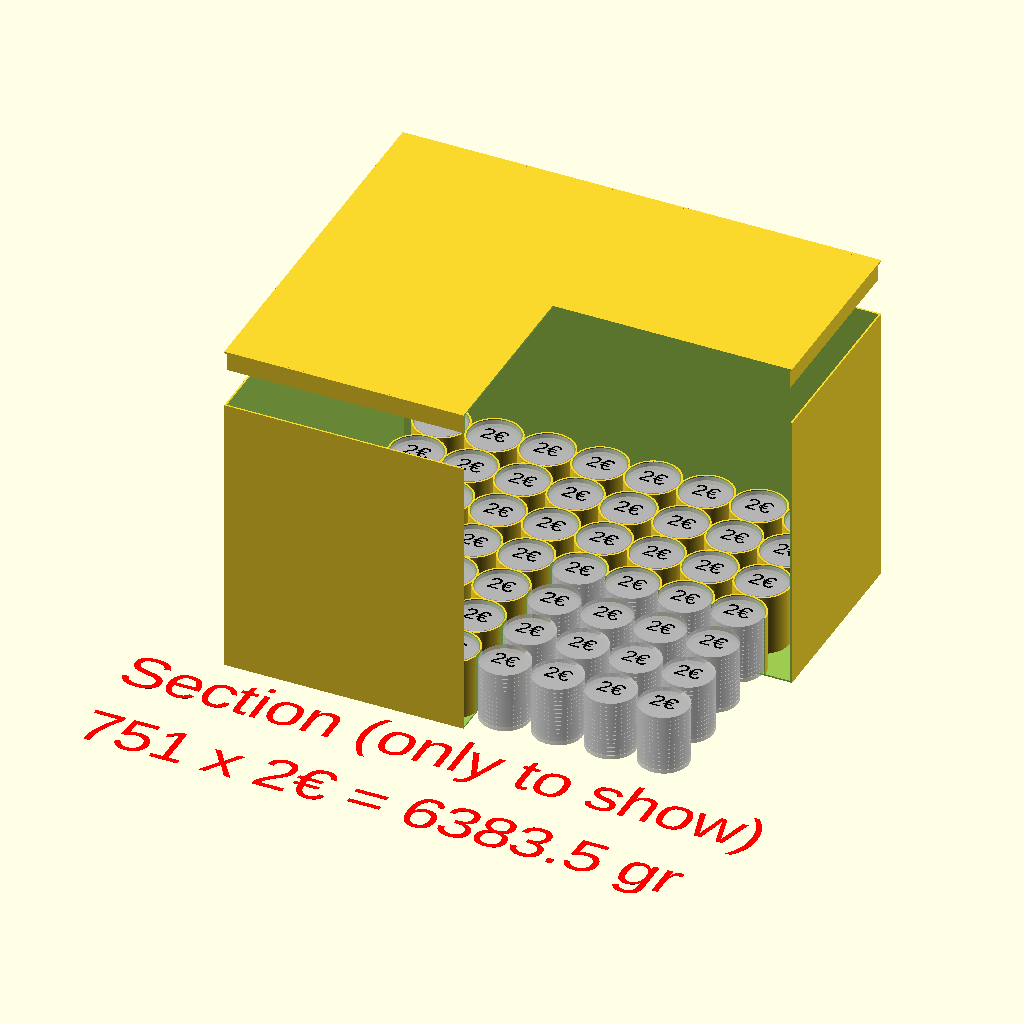
Cell 1 — every parameter at its default value.
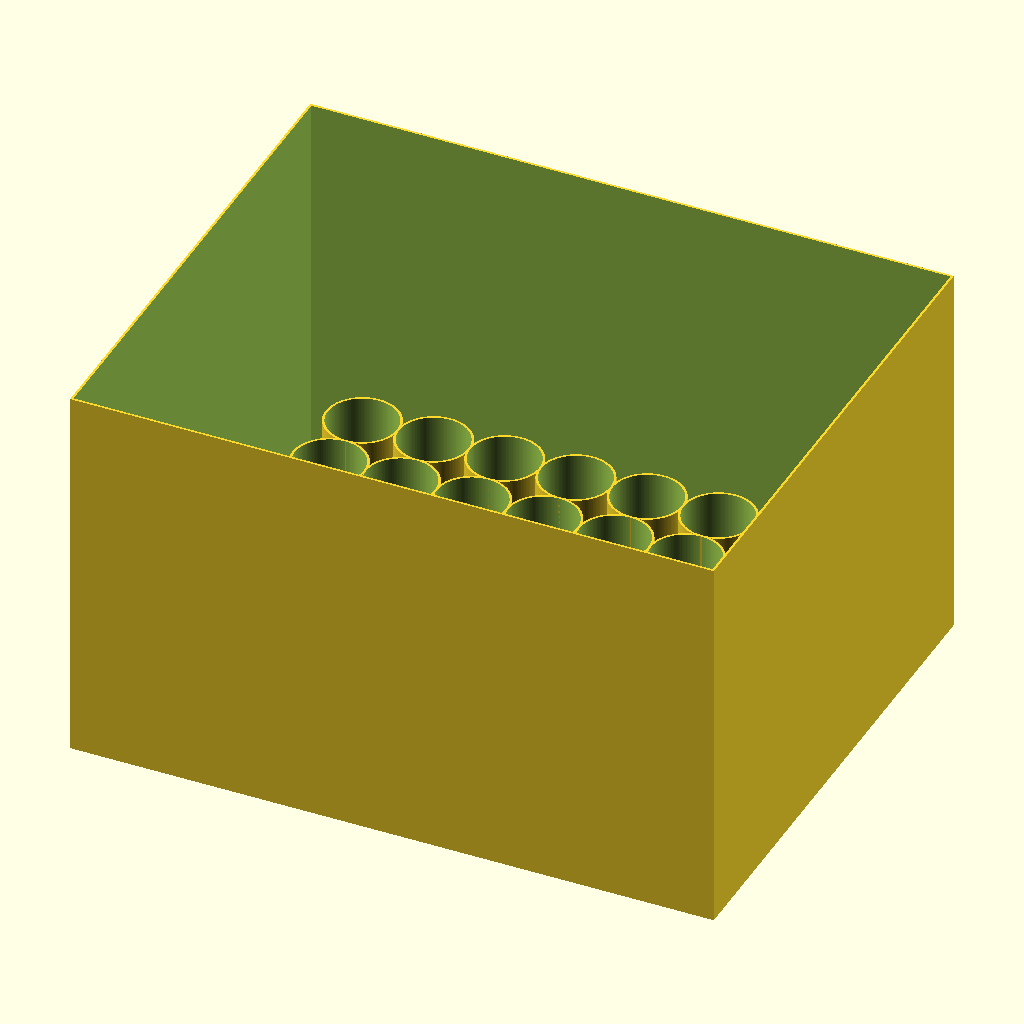
Cell 2: part = 0 (everything else at default).
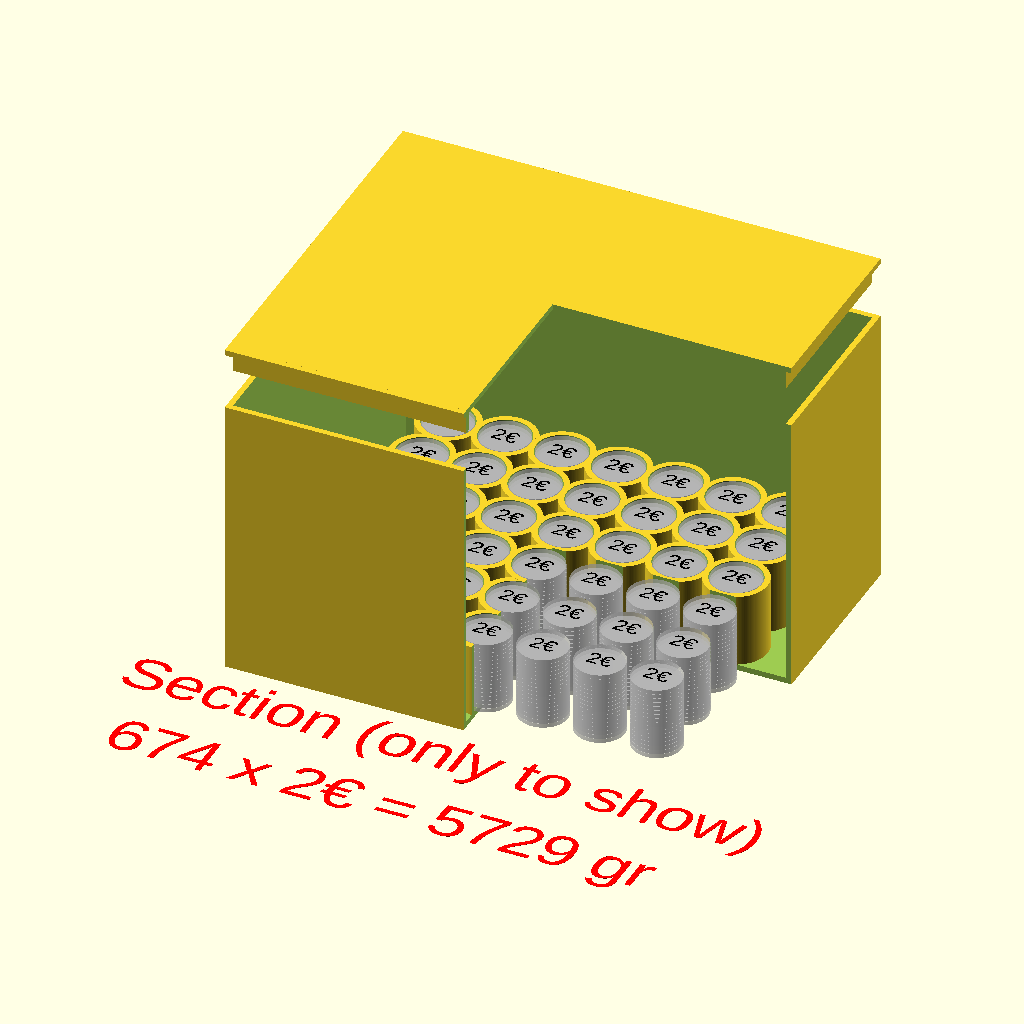
Cell 3 — Shell_Thickness set to 3, the other parameters unchanged.
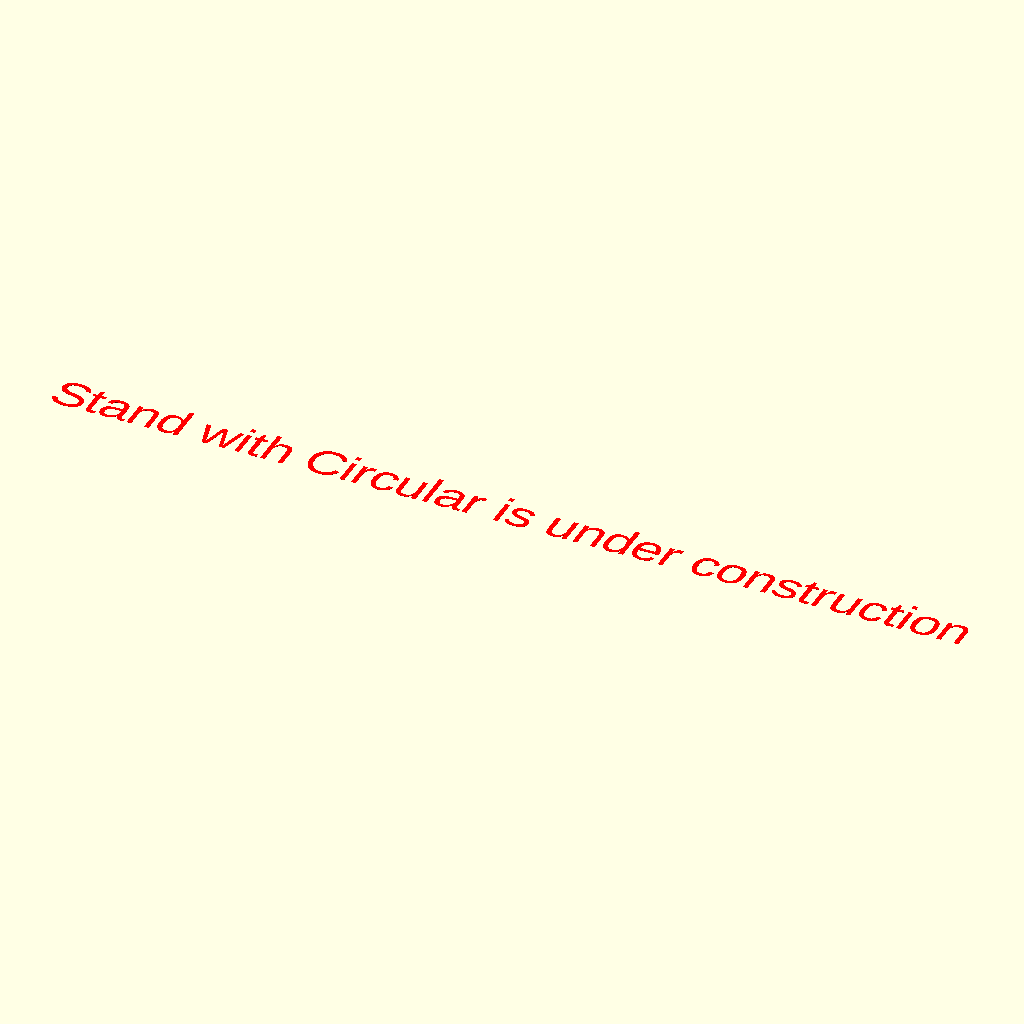
Cell 4: the same model with Print_Bed = 1.
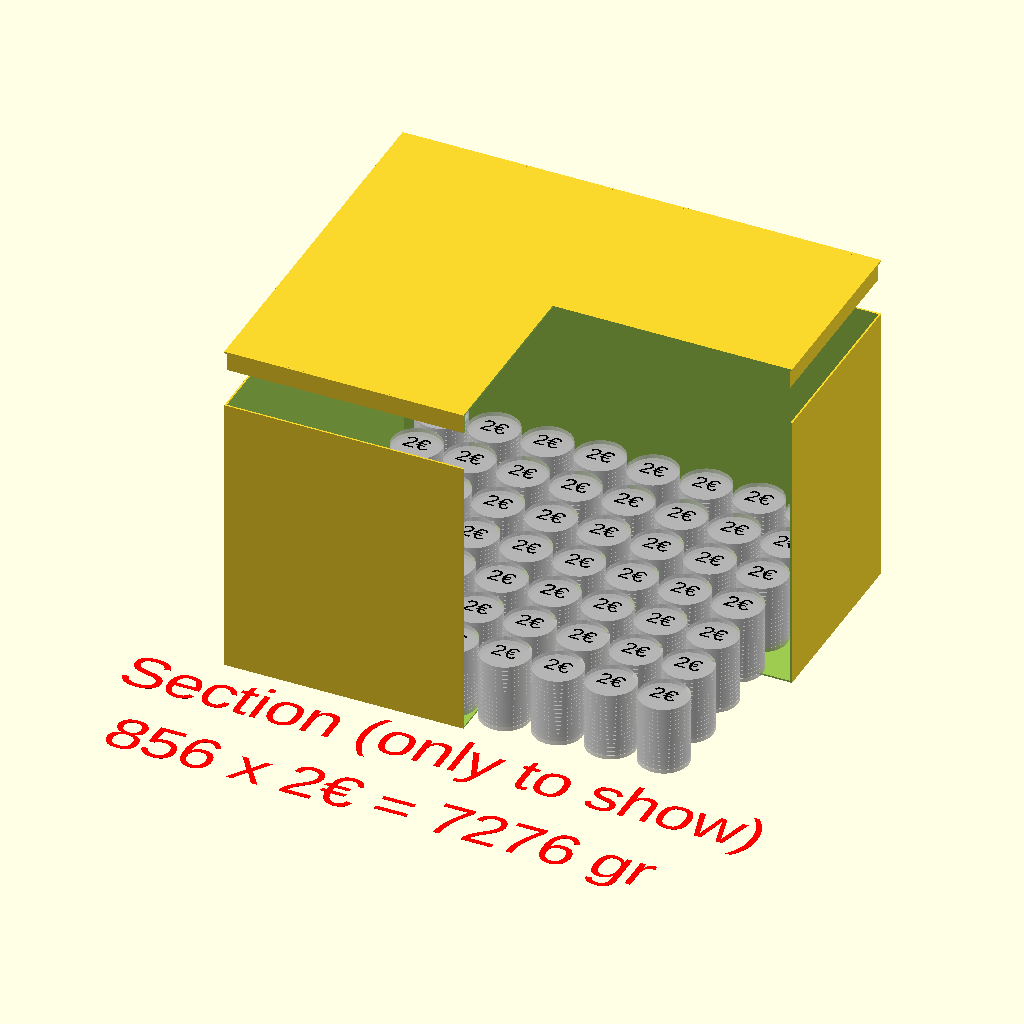
Cell 5: the same model with Float_Stand = 0.
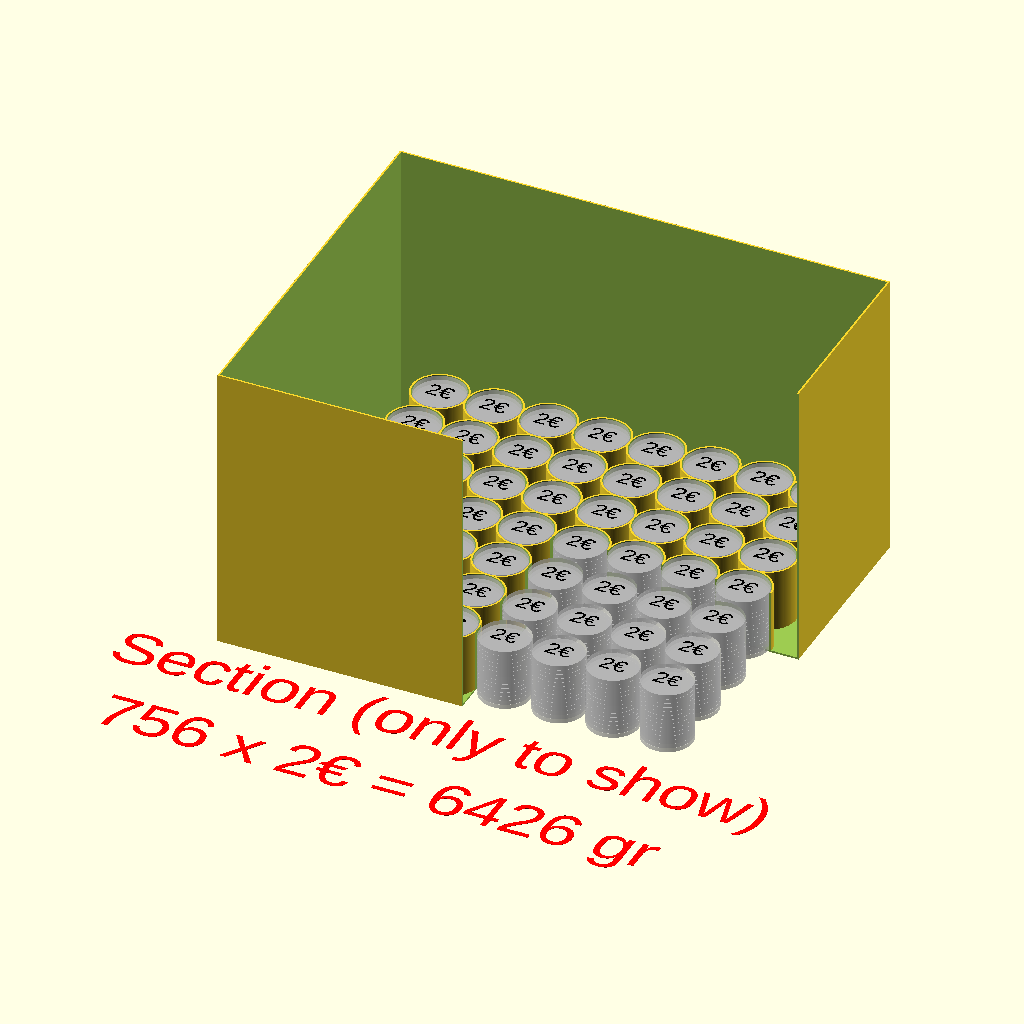
Cell 6: the same model with Float_Cover = 0.
All cells are drawn from the same view direction (rotation 55°, 0°, 25°, orthographic, colour scheme Cornfield), but the view is re-fitted for each cell, so position and scale can differ between cells as well as the parameter.
The OpenSCAD source (scadFiles/923720/1472658.scad):
// Customizable MakeItFloat 1.0 by CD PUCK3D, July 2015

// is licensed under the Creative Commons - Attribution - Non Commercial license. 

// please refer the complete license here: http://creativecommons.org/licenses/by-nc/3.0/legalcode



//preview[view:south east, tilt:top diagonal]



/*[General]*/

//Only to show

part=2;//[0:Float,1:Cover,2:Section (only to show)]

//Shell Thickness, in mm

Shell_Thickness=0.9;//[0.5:0.1:3]

//Fluid Density, in gr/cm3

Fluid_Density=1;

//Fialment Density, in gr/cm3

Filament_Density=1.24;



/*[Print Area]*/

//Set Plate Shape (N.B. Circular in under construction...)

Print_Bed=0;//[0:Rectangular,1:Circular]

//If rectangular set Print Area X, in mm

Print_Area_X=250;

//If rectangular set Print Area Y, in mm

Print_Area_Y=200;

//If circular set Print Diameter, in mm

Print_Diameter=200;

//Set Print Area Z, in mm

Print_Area_Z=150;



/*[Coin]*/

//choice a coin

Coin_Type="2€";//[1c:1 Cent Euro,2c:2 Cent Euro,5c:5 Cent Euro,10c:10 Cent Euro,20c:20 Cent Euro,50c:50 Cent Euro,1€:1 Euro,2€:2 Euro,"":Other]

//need for type=Other (eg: $1)

Coin_Value_Custom="";

//need for type=Other, in mm

Coin_Diameter_Custom=0;

//need for type=Other, in mm

Coin_Height_Custom=0;

//need for type=Other, in gr

Coin_Weight_Custom=0;



/*[Float]*/

//Coin Stand

Float_Stand=1;//[0:No,1:Yes]

//Float Cover

Float_Cover=1;//[0:No,1:Yes]



/*[Hidden]*/

$fn=150;

Gap_Vertical=0.1;//between coin and coin, in mm

Gap_Horizontal=0.5;//between coins and float, in mm

Cover_Gap=0.1;//inside joint cover, in mm

Cover_Height=10;//Cover Height, in mm

Text_Size=(Print_Area_X>Print_Area_Y?Print_Area_X>Print_Area_Z?Print_Area_X:Print_Area_Z:Print_Area_Y>Print_Area_Z?Print_Area_Y:Print_Area_Z)/10;// 1/10 of max dimension



// ====================================================================================================

// settaggio delle caratteristiche della singola moneta

 Coin_Value=Coin_Type!=""?Coin_Type:Coin_Value_Custom;

 Coin_Diameter=Coin_Type=="1c"?16.25:Coin_Type=="2c"?18.75:Coin_Type=="5c"?21.25:Coin_Type=="10c"?19.75:Coin_Type=="20c"?22.25:Coin_Type=="50c"?24.25:Coin_Type=="1€"?23.25: Coin_Type=="2€"?25.75:Coin_Diameter_Custom;

 Coin_Height=Coin_Type=="1c"?1.67:Coin_Type=="2c"?1.67:Coin_Type=="5c"?1.67:Coin_Type=="10c"?1.93:Coin_Type=="20c"?2.14:Coin_Type=="50c"?2.38:Coin_Type=="1€"?2.33:Coin_Type=="2€"?2.20:Coin_Height_Custom;

 Coin_Weight=Coin_Type=="1c"?2.30:Coin_Type=="2c"?3.06:Coin_Type=="5c"?3.92:Coin_Type=="10c"?4.10:Coin_Type=="20c"?5.74:Coin_Type=="50c"?7.80:Coin_Type=="1€"?7.50:Coin_Type=="2€"?8.50:Coin_Weight_Custom;

// calcolo del volume di 1 moneta = volume di un cilindro = PI*Raggio^2*altezza

 Coin_Pure_Volume=PI*pow((Coin_Diameter/2),2)*Coin_Height;

// calcolo della densità di 1 moneta = peso/volume

 Coin_Pure_Density=Coin_Weight/Coin_Pure_Volume;

// ====================================================================================================

// GALLEGGIANTE

// calcolo del filamento per il galleggiante = base+(volume_esterno-volume_interno)

 Filament_Float_Volume=Print_Bed==0?(Print_Area_X*Print_Area_Y*Shell_Thickness)+((Print_Area_X*Print_Area_Y*(Print_Area_Z-Shell_Thickness))-((Print_Area_X-Shell_Thickness*2)*(Print_Area_Y-Shell_Thickness*2)*(Print_Area_Z-Shell_Thickness))):(PI*pow(Print_Diameter/2,2)*Shell_Thickness)+((PI*pow(Print_Diameter/2,2)*(Print_Area_Z-Shell_Thickness))-(PI*pow(((Print_Diameter-Shell_Thickness*2)/2),2)*(Print_Area_Z-Shell_Thickness)));

// calcolo del peso del galleggiante = volume*densità (/1000 per cm3)

 Filament_Float_Weight=Filament_Float_Volume*(Filament_Density/1000);

// ====================================================================================================

// SCOMPARTI

// calcolo del volume di filamento per la sede di 1 moneta = volume_esterno-volume_interno

 Filament_Stand_Volume=PI*pow((Coin_Diameter+Gap_Horizontal*2+Shell_Thickness*2)/2,2)*(Coin_Height+Gap_Vertical)-PI*pow((Coin_Diameter+Gap_Horizontal*2)/2,2)*(Coin_Height+Gap_Vertical);

// calcolo del peso del filamento per la sede di 1 moneta = volume*densità (/1000 per cm3)

 Filament_Stand_Weight=Filament_Stand_Volume*(Filament_Density/1000);

// calcolo volume di 1 moneta con sede = volume cilindro

 Float_Stand_Volume=PI*pow((Coin_Diameter+Gap_Horizontal*2+Shell_Thickness*2)/2,2)*(Coin_Height+Gap_Vertical);

// calcolo densità di 1 moneta con sede = (peso_moneta+peso_filamento)/(volume_moneta+volume_filamento)

 Float_Stand_Density=(Coin_Weight+Filament_Stand_Weight)/(Coin_Pure_Volume+Filament_Stand_Volume);

// ====================================================================================================

// COPERCHIO

// calcolo del filamento per il coperchio = base+(volume_esterno-volume_interno)

 Filament_Cover_Volume=Print_Bed==0?(Print_Area_X*Print_Area_Y*Shell_Thickness)+(((Print_Area_X-Shell_Thickness*2-Cover_Gap*2)*(Print_Area_Y-Shell_Thickness*2-Cover_Gap*2)*(Cover_Height-Shell_Thickness))-((Print_Area_X-Shell_Thickness*4-Cover_Gap*4)*(Print_Area_Y-Shell_Thickness*4-Cover_Gap*4)*(Cover_Height-Shell_Thickness))):(PI*pow(Print_Diameter/2,2)*Shell_Thickness)+((PI*pow((Print_Diameter-Shell_Thickness*2-Cover_Gap*2)/2,2)*(Cover_Height-Shell_Thickness))-(PI*pow((Print_Diameter-Shell_Thickness*4-Cover_Gap*4)/2,2)*(Cover_Height-Shell_Thickness)));

// calcolo del peso del coperchio = volume*densità (/1000 per cm3)

 Filament_Cover_Weight=Filament_Cover_Volume*(Filament_Density/1000);

// ====================================================================================================

// QUANTE MONETE?

// VM = (PF-PP)/DM

// calcolo del volume di fluido = volume area di stampa

 Fluid_Volume=Print_Bed==0?Print_Area_X*Print_Area_Y*Print_Area_Z:PI*pow((Print_Diameter/2),2)*Print_Area_Y;

// calcolo del peso del fluido = volume*densità (/1000 per cm3)

 Fluid_Weight=Fluid_Volume*(Fluid_Density/1000);

// calcolo del volume di filamento = volume float + cover S/N

 Filament_Volume=Filament_Float_Volume+(Float_Cover==1?Filament_Cover_Volume:0);

// calcolo del peso del filamento = volume*densità (/1000 per cm3)

 Filament_Weight=Filament_Volume*(Fluid_Density/1000);

// settaggio del volume di 1 moneta = se con sede o meno

 Coin_Volume=Float_Stand==1?Float_Stand_Volume:Coin_Pure_Volume;

// settaggio della densità di 1 moneta = se con sede o meno

 Coin_Density=Float_Stand==1?Float_Stand_Density:Coin_Pure_Density;

// calcolo del volume di tutte le monete = (peso del fluido - peso del filamento ) / densità moneta

 Coins_Volume=(Fluid_Weight-Filament_Weight)/Coin_Density;

// calcolo del numero di monete = volume totale / volume di 1 moneta

 Coins_Quantity=floor(Coins_Volume/Coin_Volume);

// ====================================================================================================

// QUANTE SEDI?

// calcolo dell'altezza di tutte le monete = quantità monete * (altezza moneta + gap_V)

 Coins_Height=Coins_Quantity*(Coin_Height+Gap_Vertical);

// calcolo di quante sedi servono = altezza monete / altezza Z

 Stand_Quantity = ceil(Coins_Height/Print_Area_Z);

// calcolo del diametro di una sede = diamietro moneta + (gap_H * 2) + (spessore stampa * 2)

 Stand_Diameter=Coin_Diameter+Gap_Horizontal*2+Shell_Thickness*2;



// finire CERCHIO?!?

// calcolo max sedi X = X / diametro di una sede

 Stand_Max_X = floor(Print_Area_X/Stand_Diameter);

// calcolo max sedi Y = Y / diametro di una sede

 Stand_Max_Y = floor(Print_Area_Y/Stand_Diameter);



// calcolo quante monete per ogni sede = totale monete / numero di stand totale

 Stand_Coins=floor(Coins_Quantity/(Stand_Max_X*Stand_Max_Y))+1; // ottimizzare +1 !!!

// calcolo dell'altezza di ogni sede = monete per 1 sede * (altezza di una moneta + gap_V)

Stand_Height=Stand_Coins*(Coin_Height+Gap_Vertical);

// ====================================================================================================



print_part();

module print_part(){

 if(Print_Bed==0&&Print_Area_X<50){

  color("red")translate([0,0,0])linear_extrude(height=0.1)text("Print Area X not < 50",size=Text_Size,halign="center",valign="center");

 }else if(Print_Bed==0&&Print_Area_Y<50){

  color("red")translate([0,0,0])linear_extrude(height=0.1)text("Print Area Y not < 50",size=Text_Size,halign="center",valign="center");

 }else if(Print_Bed==1&&Print_Diameter<50){

  color("red")translate([0,0,0])linear_extrude(height=0.1)text("Print Diameter not < 50",size=Text_Size,halign="center",valign="center");

 }else if(Print_Area_Z<50){

  color("red")translate([0,0,0])linear_extrude(height=0.1)text("Print Area Z not < 50",size=Text_Size,halign="center",valign="center");

 }else if(Coin_Type==""&&Coin_Value==""){

  color("red")translate([0,0,0])linear_extrude(height=0.1)text("Insert Coin Value",size=Text_Size,halign="center",valign="center");

 }else if(Coin_Type==""&&Coin_Diameter==0){

  color("red")translate([0,0,0])linear_extrude(height=0.1)text("Insert Coin Diameter",size=Text_Size,halign="center",valign="center");

 }else if(Coin_Type==""&&Coin_Height==0){

  color("red")translate([0,0,0])linear_extrude(height=0.1)text("Insert Coin Height",size=Text_Size,halign="center",valign="center");

 }else if(Coin_Type==""&&Coin_Weight==0){

  color("red")translate([0,0,0])linear_extrude(height=0.1)text("Insert Coin Weight",size=Text_Size,halign="center",valign="center");

	}else if(Print_Bed==1&&Float_Stand==1){

  color("red")translate([0,0,0])linear_extrude(height=0.1)text("Stand with Circular is under construction",size=Text_Size,halign="center",valign="center");

	}else if(Coins_Quantity<1){

  color("red")translate([0,0,0])linear_extrude(height=0.1)text("Check your input",size=Text_Size,halign="center",valign="center");

 }else{

  if(part==0){

		 Mod_Float();

	 }else if(part==1){

		 Mod_Cover();

	 }else if(part==2){

	 	Mod_Section();

 	}

	}

}

module Mod_Float(){

	if(Print_Bed==0){

  difference(){

   Xe=Print_Area_X;

   Ye=Print_Area_Y;

   Ze=Print_Area_Z;

   translate([-Xe/2,-Ye/2,0])cube([Xe,Ye,Ze]);

   Xi=Print_Area_X-Shell_Thickness*2;

   Yi=Print_Area_Y-Shell_Thickness*2;

   Zi=Print_Area_Z;

   translate([-Xi/2,-Yi/2,Shell_Thickness])cube([Xi,Yi,Zi]);

  }

 }else{

  difference(){

   De=Print_Diameter;

   Ze=Print_Area_Z;

   translate([0,0,0])cylinder(d=De,h=Ze);

   Di=Print_Diameter-Shell_Thickness*2;

   Zi=Print_Area_Z;

   translate([0,0,Shell_Thickness])cylinder(d=Di,h=Zi);

  }

 }

	if(Float_Stand==1){

  Xs=-((Stand_Max_X/2)*(Stand_Diameter-Shell_Thickness))+((Stand_Diameter-Shell_Thickness)/2);

  Ys=-((Stand_Max_Y/2)*(Stand_Diameter-Shell_Thickness))+((Stand_Diameter-Shell_Thickness)/2);

  for (X=[0:Stand_Max_X-1]){

   for (Y=[0:Stand_Max_Y-1]){

    difference(){

     translate([Xs+(X*(Stand_Diameter-Shell_Thickness)),Ys+(Y*(Stand_Diameter-Shell_Thickness)),0])cylinder(d=Stand_Diameter,h=Stand_Height+Shell_Thickness);

     translate([Xs+(X*(Stand_Diameter-Shell_Thickness)),Ys+(Y*(Stand_Diameter-Shell_Thickness)),Shell_Thickness])cylinder(d=Stand_Diameter-(Shell_Thickness*2),h=Stand_Height+Shell_Thickness);

    }

   }

  }

 }

}

module Mod_Cover(){

	if(Float_Cover==0){

  color("red")translate([0,0,0])linear_extrude(height=0.1)text("Cover unselected",size=Text_Size,halign="center",valign="center");

 }else{

  if(Print_Bed==0){

   difference(){

    Xa=Print_Area_X;

    Ya=Print_Area_Y;

    Za=Shell_Thickness;

    translate([-Xa/2,-Ya/2,0])cube([Xa,Ya,Za]);

    Xb=Print_Area_X-(Shell_Thickness*4);

    Yb=Print_Area_Y-(Shell_Thickness*4);

    Zb=Shell_Thickness;

    translate([-Xb/2,-Yb/2,-0.01])cube([Xb,Yb,Zb+0.02]);

   }

   difference(){

    Xe=Print_Area_X-(Shell_Thickness*2)-(Cover_Gap*2);

    Ye=Print_Area_Y-(Shell_Thickness*2)-(Cover_Gap*2);

    Ze=Cover_Height+Shell_Thickness;

    translate([-Xe/2,-Ye/2,0])cube([Xe,Ye,Ze]);

    Xi=Print_Area_X-(Shell_Thickness*4)-(Cover_Gap*2);

    Yi=Print_Area_Y-(Shell_Thickness*4)-(Cover_Gap*2);

    Zi=Cover_Height+Shell_Thickness;

    translate([-Xi/2,-Yi/2,Shell_Thickness])cube([Xi,Yi,Zi]);

   }

  }else{

   difference(){

    Da=Print_Diameter;

    Za=Shell_Thickness;

    translate([0,0,0])cylinder(d=Da,h=Za);

    Db=Print_Diameter-(Shell_Thickness*4);

    Zb=Shell_Thickness;

    translate([0,0,-0.01])cylinder(d=Db,h=Zb+0.02);

   }

   difference(){

    De=Print_Diameter-(Shell_Thickness*2)-(Cover_Gap*2);

    Ze=Cover_Height+Shell_Thickness;

    translate([0,0,0])cylinder(d=De,h=Ze);

    Di=Print_Diameter-(Shell_Thickness*4)-(Cover_Gap*2);

    Zi=Cover_Height+Shell_Thickness;

    translate([0,0,Shell_Thickness])cylinder(d=Di,h=Zi);

   }

  }

 }

}

module Mod_Section(){

 difference(){

  union(){

  	if(Print_Bed==0){

    %Mod_Coin();

   }

   translate([0,0,0])rotate([0,0,0])Mod_Float();

  	if(Float_Cover==1){

    translate([0,0,Print_Area_Z+Shell_Thickness+Cover_Gap+30])rotate([180,0,0])Mod_Cover();

   }

  }

  translate([0,-Print_Area_Y,-Print_Area_Z/2])cube([Print_Area_X,Print_Area_Y,Print_Area_Z*2+30]);

 }

 color("red")translate([0,-Print_Area_Y/2-Text_Size*1,0])linear_extrude(height=0.1)text("Section (only to show)",size=Text_Size,halign="center",valign="center");

 color("red")translate([-10,-Print_Area_Y/2-Text_Size*3,0])linear_extrude(height=0.1)text(str(Coins_Quantity," x ",Coin_Value," = ",Coins_Quantity*Coin_Weight," gr"),size=Text_Size,halign="center",valign="center");

}

module Mod_Coin(){

 Xs=-((Stand_Max_X/2)*(Stand_Diameter-Shell_Thickness))+((Stand_Diameter-Shell_Thickness)/2);

 Ys=-((Stand_Max_Y/2)*(Stand_Diameter-Shell_Thickness))+((Stand_Diameter-Shell_Thickness)/2);

 for (X=[0:Stand_Max_X-1]){

  for (Y=[0:Stand_Max_Y-1]){

   for (i=[0:Stand_Coins-1]){

    translate([Xs+(X*(Stand_Diameter-Shell_Thickness)),Ys+(Y*(Stand_Diameter-Shell_Thickness)),Shell_Thickness+(i*(Coin_Height+Gap_Vertical))])cylinder(d=Coin_Diameter,h=Coin_Height);

   }

   color("black")translate([Xs+(X*(Stand_Diameter-Shell_Thickness)),Ys+(Y*(Stand_Diameter-Shell_Thickness)),Stand_Coins*(Coin_Height+Gap_Vertical)+Shell_Thickness])linear_extrude(height=0.1)text(Coin_Value,size=Coin_Diameter/3,halign="center",valign="center");

  }

 }

}
Parameter table extracted from the source (name, type, default, range or options):
part: number, default 2, options 0, 1, 2
Shell_Thickness: number, default 0.9, range 0.5 to 3, step 0.1
Fluid_Density: number, default 1
Filament_Density: number, default 1.24
Print_Bed: number, default 0, options 0, 1
Print_Area_X: number, default 250
Print_Area_Y: number, default 200
Print_Diameter: number, default 200
Print_Area_Z: number, default 150
Coin_Type: string, default "2€"
Coin_Value_Custom: string, default ""
Coin_Diameter_Custom: number, default 0
Coin_Height_Custom: number, default 0
Coin_Weight_Custom: number, default 0
Float_Stand: number, default 1, options 0, 1
Float_Cover: number, default 1, options 0, 1
